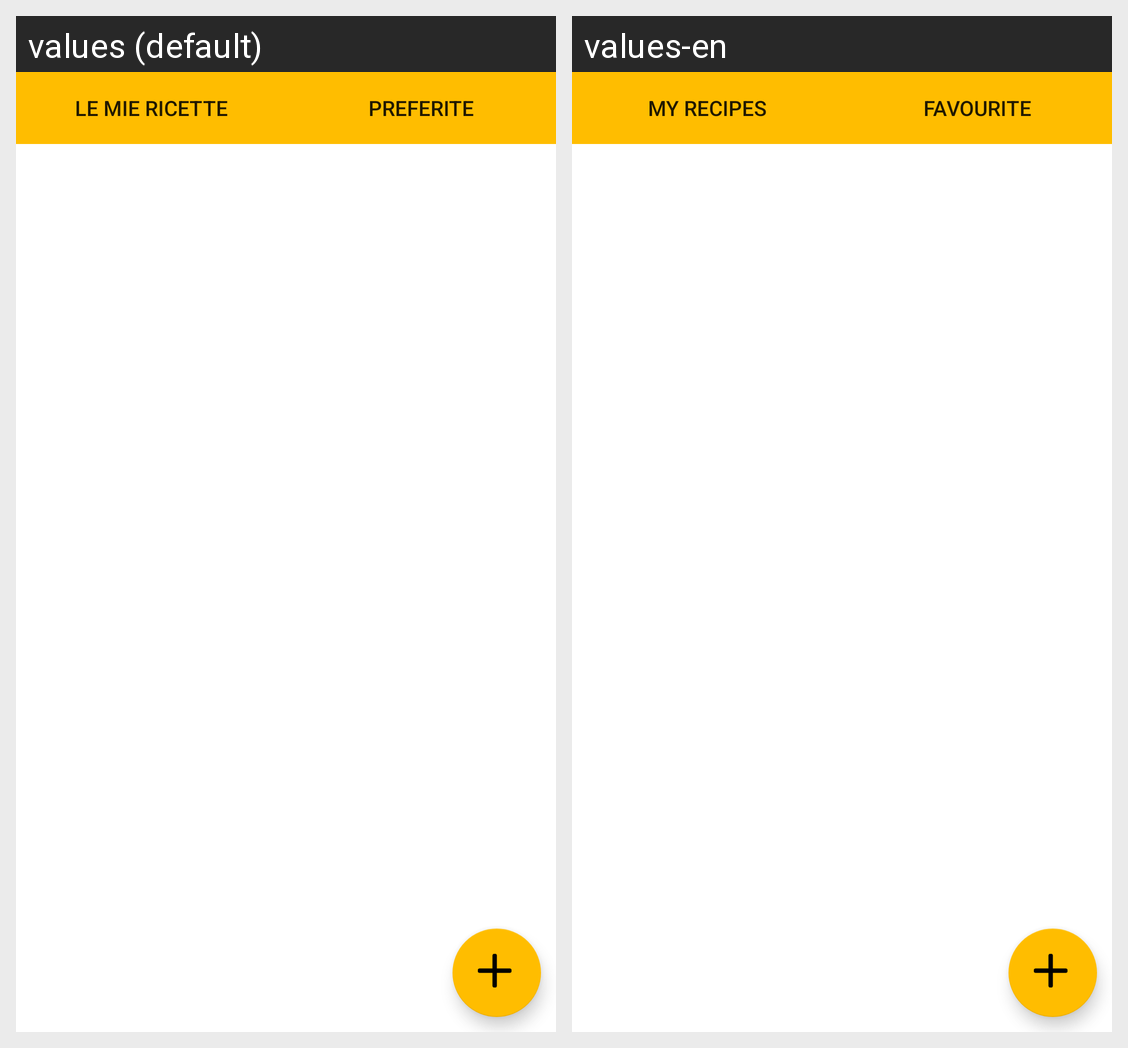

This grid shows one Android layout under two languages. Give, for every string resource on the screen, its name, the default text and each shown locale's text.
Android screen res/layout/fragment_cookbook.xml rendered under 2 locales, left to right: values (default), values-en. Device: Nexus 5 (rendered at 1080×1920; each locale shown at half size, 540×960, under a caption strip naming it); theme Theme.CookingApp.
Strings drawn on this screen, with the default value and each locale's value (text and hints the layout hard-codes, and strings that could not be matched under every locale, appear in the picture but are not listed):

cookbook_mieRicette
  values: Le mie ricette
  values-en: My recipes

cookbook_preferite
  values: Preferite
  values-en: Favourite
